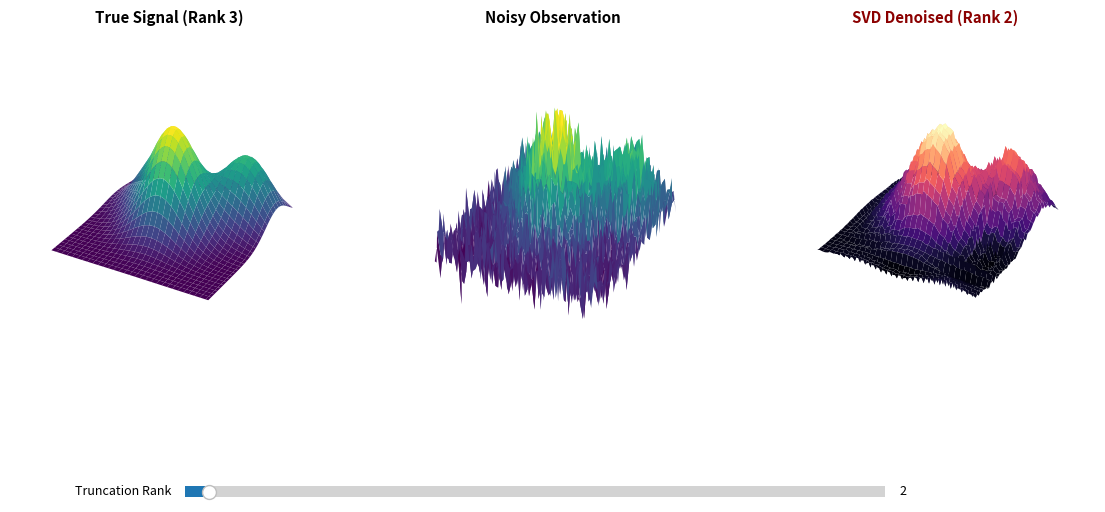

Reproduce this figure in Python.
#!/usr/bin/env python3
# -*- coding: utf-8 -*-
r"""
Interactive SVD Topographic 
──────────────────────────────────────────────
Features:
- Real-time Rank adjustment via Slider
- Gavish-Donoho Optimal Rank calculation
- Proportional 3D axes alignment
- Raw-string docstrings for Python 3.14 compatibility
"""

from __future__ import annotations
import numpy as np
import matplotlib.pyplot as plt
from matplotlib.widgets import Slider
from scipy.linalg import svd

# Set visual style
plt.rcParams.update({'font.family': 'sans-serif', 'font.size': 9})

def create_signal(size: int = 60) -> np.ndarray:
    """Creates a complex low-rank surface with 3 distinct peaks."""
    x = np.linspace(-2.5, 2.5, size)
    y = np.linspace(-2.5, 2.5, size)
    X, Y = np.meshgrid(x, y)
    # Rank-3 signal
    Z = (np.exp(-(X**2 + Y**2)) + 
         0.7 * np.exp(-((X-1.5)**2 + (Y-1.5)**2)) + 
         0.5 * np.exp(-((X+1)**2 + (Y-1)**2)))
    return Z

def get_optimal_rank(s: np.ndarray, m: int, n: int, sigma: float) -> int:
    """Calculates the Gavish-Donoho rank."""
    beta = min(m, n) / max(m, n)
    omega = 0.56 * beta**3 - 0.95 * beta**2 + 1.82 * beta + 1.43
    tau = omega * sigma * np.sqrt(max(m, n))
    return int(np.sum(s > tau))

class SVDEngine:
    def __init__(self, size=60, noise_std=0.15):
        self.L_clean = create_signal(size)
        self.noise = noise_std * np.random.default_rng(2026).standard_normal(self.L_clean.shape)
        self.A_noisy = self.L_clean + self.noise
        
        # Precompute SVD
        self.U, self.s, self.Vh = svd(self.A_noisy, full_matrices=False)
        self.opt_rank = get_optimal_rank(self.s, size, size, noise_std)
        
        # Grid for plotting
        x = np.arange(size)
        self.X, self.Y = np.meshgrid(x, x)
        
        self.fig = plt.figure(figsize=(14, 7))
        self.fig.canvas.manager.set_window_title('PhD SVD Real-Time Analysis')
        
        # Create Subplots
        self.ax_orig = self.fig.add_subplot(1, 3, 1, projection='3d')
        self.ax_noise = self.fig.add_subplot(1, 3, 2, projection='3d')
        self.ax_denoise = self.fig.add_subplot(1, 3, 3, projection='3d')
        
        # Slider setup
        ax_slider = plt.axes([0.25, 0.05, 0.5, 0.03], facecolor='#f0f0f0')
        self.slider = Slider(ax_slider, 'Truncation Rank', 1, 30, valinit=self.opt_rank, valfmt='%d')
        self.slider.on_changed(self.update)
        
        self.draw_static()
        self.update(self.opt_rank)

    def draw_static(self):
        """Draw plots that don't change with the slider."""
        for ax, data, title in zip([self.ax_orig, self.ax_noise], 
                                  [self.L_clean, self.A_noisy], 
                                  ["True Signal (Rank 3)", "Noisy Observation"]):
            ax.plot_surface(self.X, self.Y, data, cmap='viridis', lw=0, antialiased=True)
            ax.set_title(title, weight='bold')
            ax.set_zlim(-0.2, 1.2)
            ax.axis('off')

    def update(self, val):
        k = int(self.slider.val)
        # Low-rank reconstruction
        A_k = (self.U[:, :k] * self.s[:k]) @ self.Vh[:k, :]
        
        self.ax_denoise.clear()
        self.ax_denoise.plot_surface(self.X, self.Y, A_k, cmap='magma', lw=0, antialiased=True)
        self.ax_denoise.set_title(f"SVD Denoised (Rank {k})", color='darkred', weight='bold')
        self.ax_denoise.set_zlim(-0.2, 1.2)
        self.ax_denoise.axis('off')
        
        # Print Alignment for Console
        error = np.linalg.norm(self.L_clean - A_k, ord='fro')
        print(f"Rank: {k:2d} | Frobenius Error: {error:.6f} | Gain: {100*(1-error/np.linalg.norm(self.noise)):>6.2f}%")
        self.fig.canvas.draw_idle()

if __name__ == "__main__":
    print(f"{'SVD DYNAMIC RECOVERY SESSION':^50}")
    print("-" * 50)
    engine = SVDEngine()
    plt.show()
